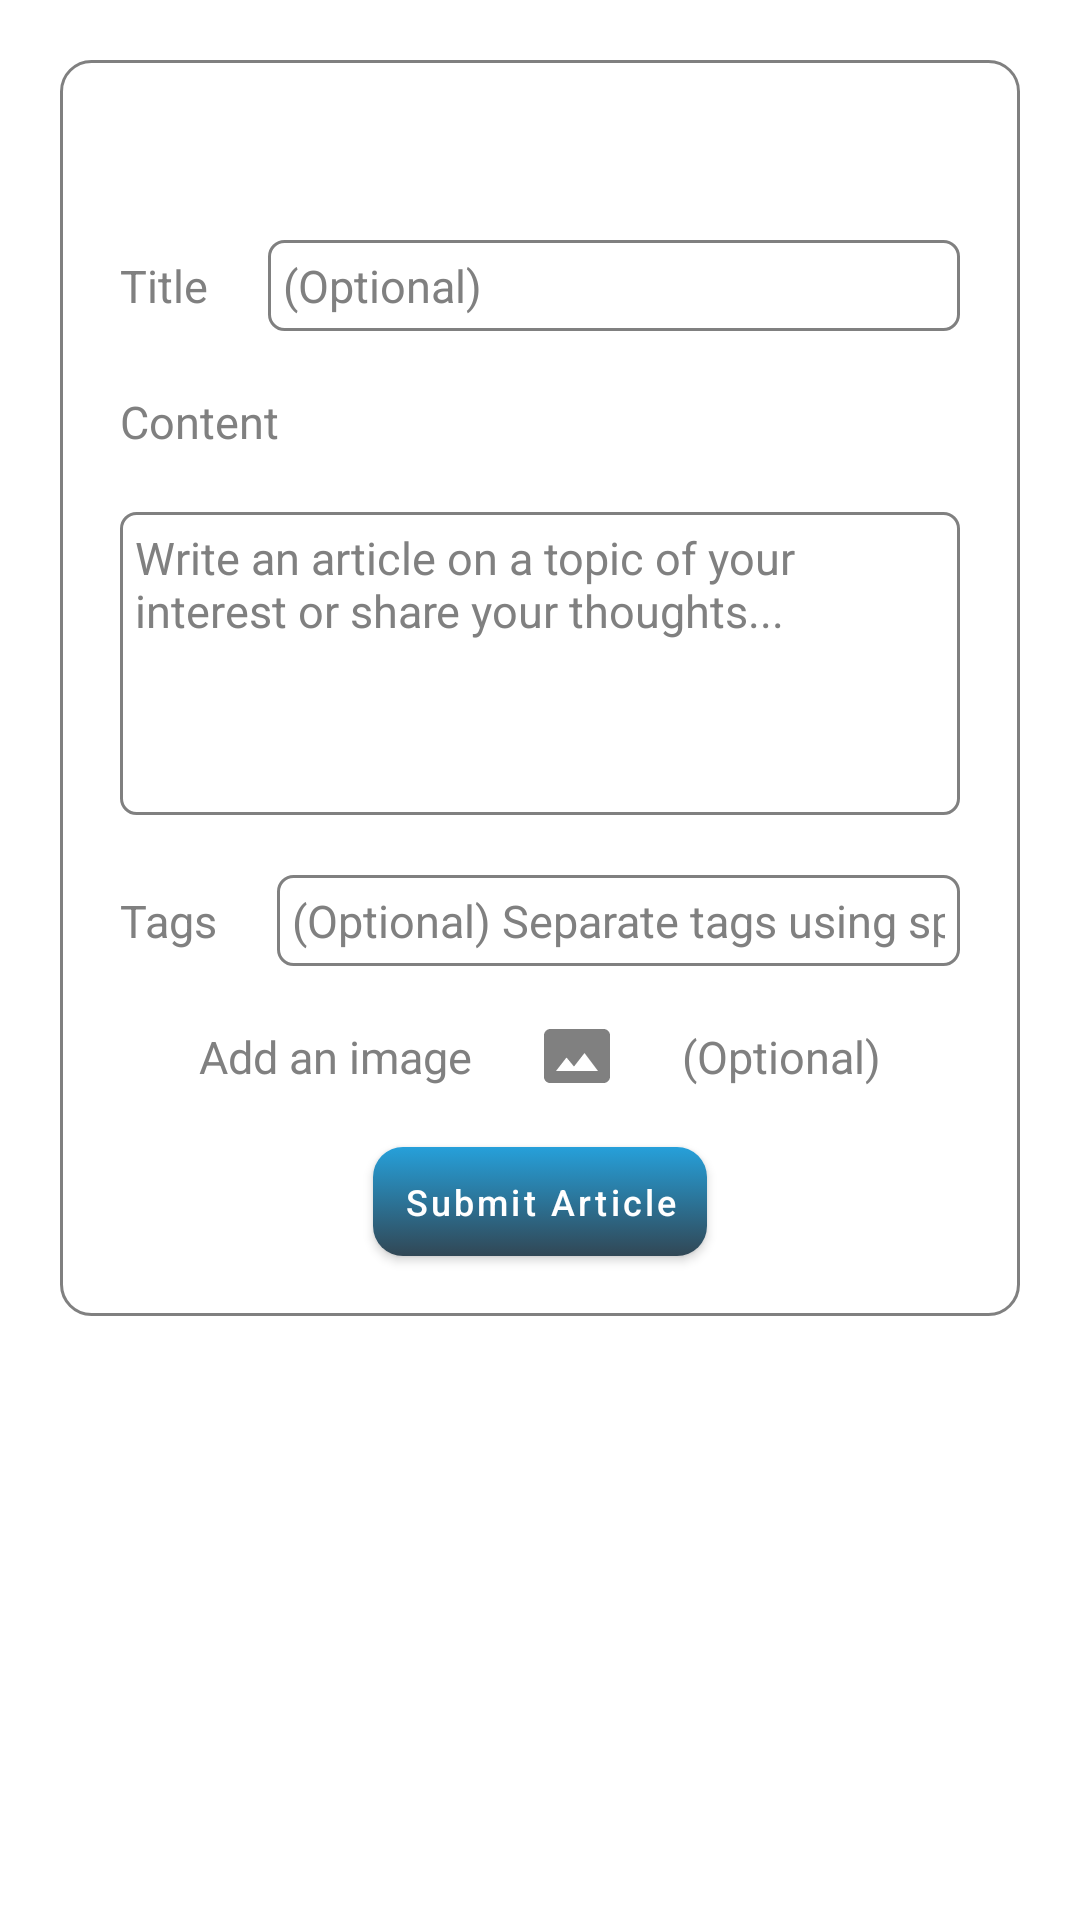

Produce the Android XML layout that renders to this screen, including the resource entries it uses.
<!-- AndroidManifest.xml: application theme Theme.Login -->
<!-- res/layout/add_article.xml -->
<RelativeLayout xmlns:android="http://schemas.android.com/apk/res/android"
    android:layout_width="match_parent"
    android:layout_height="match_parent">

    <ScrollView
        android:layout_width="match_parent"
        android:layout_height="wrap_content">

        <LinearLayout
            android:layout_width="match_parent"
            android:layout_height="wrap_content"
            android:orientation="vertical"
            android:layout_margin="20dp"
            android:padding="10dp"
            android:background="@drawable/article_post_background">

            <ImageButton
                style="@style/imageButton"
                android:layout_margin="5dp"
                android:layout_gravity="right"
                android:src="@drawable/baseline_cancel_24"
                android:stateListAnimator="@animator/image_button_animation"
                android:id="@+id/discardArticleButton"/>

            <LinearLayout
                style="@style/horizontalLinearLayout">

                <TextView
                    style="@style/formTextView"
                    android:text="Title"/>

                <EditText
                    style="@style/formEditText"
                    android:inputType="text"
                    android:id="@+id/articleTitle"
                    android:maxLength="100"
                    android:hint="(Optional)"
                    android:textColorHint="@color/gray"/>

            </LinearLayout>

            <TextView
                style="@style/formTextView"
                android:text="Content"/>

            <EditText
                style="@style/formEditText"
                android:gravity="start|top"
                android:inputType="textMultiLine"
                android:id="@+id/articleText"
                android:minLines="5"
                android:maxLines="15"
                android:maxLength="3000"
                android:hint="Write an article on a topic of your interest or share your thoughts..."
                android:textColorHint="@color/gray"/>

            <LinearLayout
                style="@style/horizontalLinearLayout">

                <TextView
                    style="@style/formTextView"
                    android:text="Tags"/>

                <EditText
                    style="@style/formEditText"
                    android:inputType="text"
                    android:id="@+id/articleTags"
                    android:hint="(Optional) Separate tags using spaces"
                    android:textColorHint="@color/gray"/>

            </LinearLayout>

            <LinearLayout
                style="@style/horizontalLinearLayout">

                <TextView
                    style="@style/formTextView"
                    android:text="Add an image"/>

                <ImageButton
                    style="@style/imageButton"
                    android:layout_marginHorizontal="10dp"
                    android:src="@drawable/baseline_photo_size_select_actual_24"
                    android:stateListAnimator="@animator/image_button_animation"
                    android:id="@+id/addImageButton"/>

                <TextView
                    style="@style/formTextView"
                    android:text="(Optional)"
                    android:id="@+id/imageName"/>

            </LinearLayout>

            <android.widget.Button
                style="@style/outlineCircularButton"
                android:minWidth="0dp"
                android:minHeight="0dp"
                android:padding="10dp"
                android:layout_margin="10dp"
                android:textSize="12sp"
                android:text="Submit Article"
                android:background="@drawable/submit_button_background"
                android:id="@+id/submitArticleButton"/>

        </LinearLayout>

    </ScrollView>

</RelativeLayout>
<!-- resources referenced by this layout -->
<resources>
  <color name="gray">#808080</color>
  <!-- drawable article_post_background (drawable) -->
  <?xml version="1.0" encoding="utf-8"?>
  <shape xmlns:android="http://schemas.android.com/apk/res/android">
      <solid android:color="#FFFFFF" />
      <stroke android:color="#808080" android:width="1dp" />
      <corners android:radius="10dp"/>
  </shape>
  <!-- drawable baseline_photo_size_select_actual_24 (drawable) -->
  <vector android:height="24dp" android:tint="#808080"
      android:viewportHeight="24" android:viewportWidth="24"
      android:width="24dp" xmlns:android="http://schemas.android.com/apk/res/android">
      <path android:fillColor="@android:color/white" android:pathData="M21,3H3C2,3 1,4 1,5v14c0,1.1 0.9,2 2,2h18c1,0 2,-1 2,-2V5c0,-1 -1,-2 -2,-2zM5,17l3.5,-4.5 2.5,3.01L14.5,11l4.5,6H5z"/>
  </vector>
  <style name="formEditText" parent="Widget.AppCompat.EditText">
          <item name="android:layout_width">match_parent</item>
          <item name="android:layout_height">wrap_content</item>
          <item name="android:background">@drawable/edit_text_border</item>
          <item name="android:textSize">15sp</item>
          <item name="android:textColor">@color/black</item>
          <item name="android:layout_margin">10dp</item>
      </style>
  <style name="formTextView" parent="Widget.AppCompat.TextView">
          <item name="android:layout_width">wrap_content</item>
          <item name="android:layout_height">wrap_content</item>
          <item name="android:textSize">15sp</item>
          <item name="android:textColor">@color/gray</item>
          <item name="android:layout_margin">10dp</item>
      </style>
  <style name="horizontalLinearLayout">
          <item name="android:layout_width">match_parent</item>
          <item name="android:layout_height">wrap_content</item>
          <item name="android:orientation">horizontal</item>
          <item name="android:gravity">center</item>
      </style>
  <style name="imageButton" parent="Widget.AppCompat.ImageButton">
          <item name="android:layout_width">30dp</item>
          <item name="android:layout_height">30dp</item>
          <item name="android:scaleType">centerInside</item>
          <item name="android:background">@android:color/transparent</item>
      </style>
  <style name="outlineCircularButton" parent="Widget.MaterialComponents.Button">
          <item name="android:layout_width">wrap_content</item>
          <item name="android:layout_height">wrap_content</item>
          <item name="android:textAllCaps">false</item>
          <item name="android:textColor">@color/white</item>
          <item name="android:layout_gravity">center</item>
          <item name="android:gravity">center</item>
          <item name="android:background">@drawable/sign_in_button</item>
      </style>
  <!-- drawable edit_text_border (drawable) -->
  <?xml version="1.0" encoding="utf-8"?>
  <shape xmlns:android="http://schemas.android.com/apk/res/android">
      <solid android:color="@android:color/transparent"/>
      <stroke
          android:color="@color/gray"
          android:width="1dp"/>
      <padding android:bottom="5dp"
          android:top="5dp"
          android:left="5dp"
          android:right="5dp"/>
      <corners android:radius="5dp"/>
  </shape>
  <color name="black">#FF000000</color>
  <color name="white">#FFFFFFFF</color>
  <color name="purple_500">#FF6200EE</color>
  <color name="purple_700">#FF3700B3</color>
  <color name="teal_200">#FF03DAC5</color>
  <color name="teal_700">#FF018786</color>
</resources>
